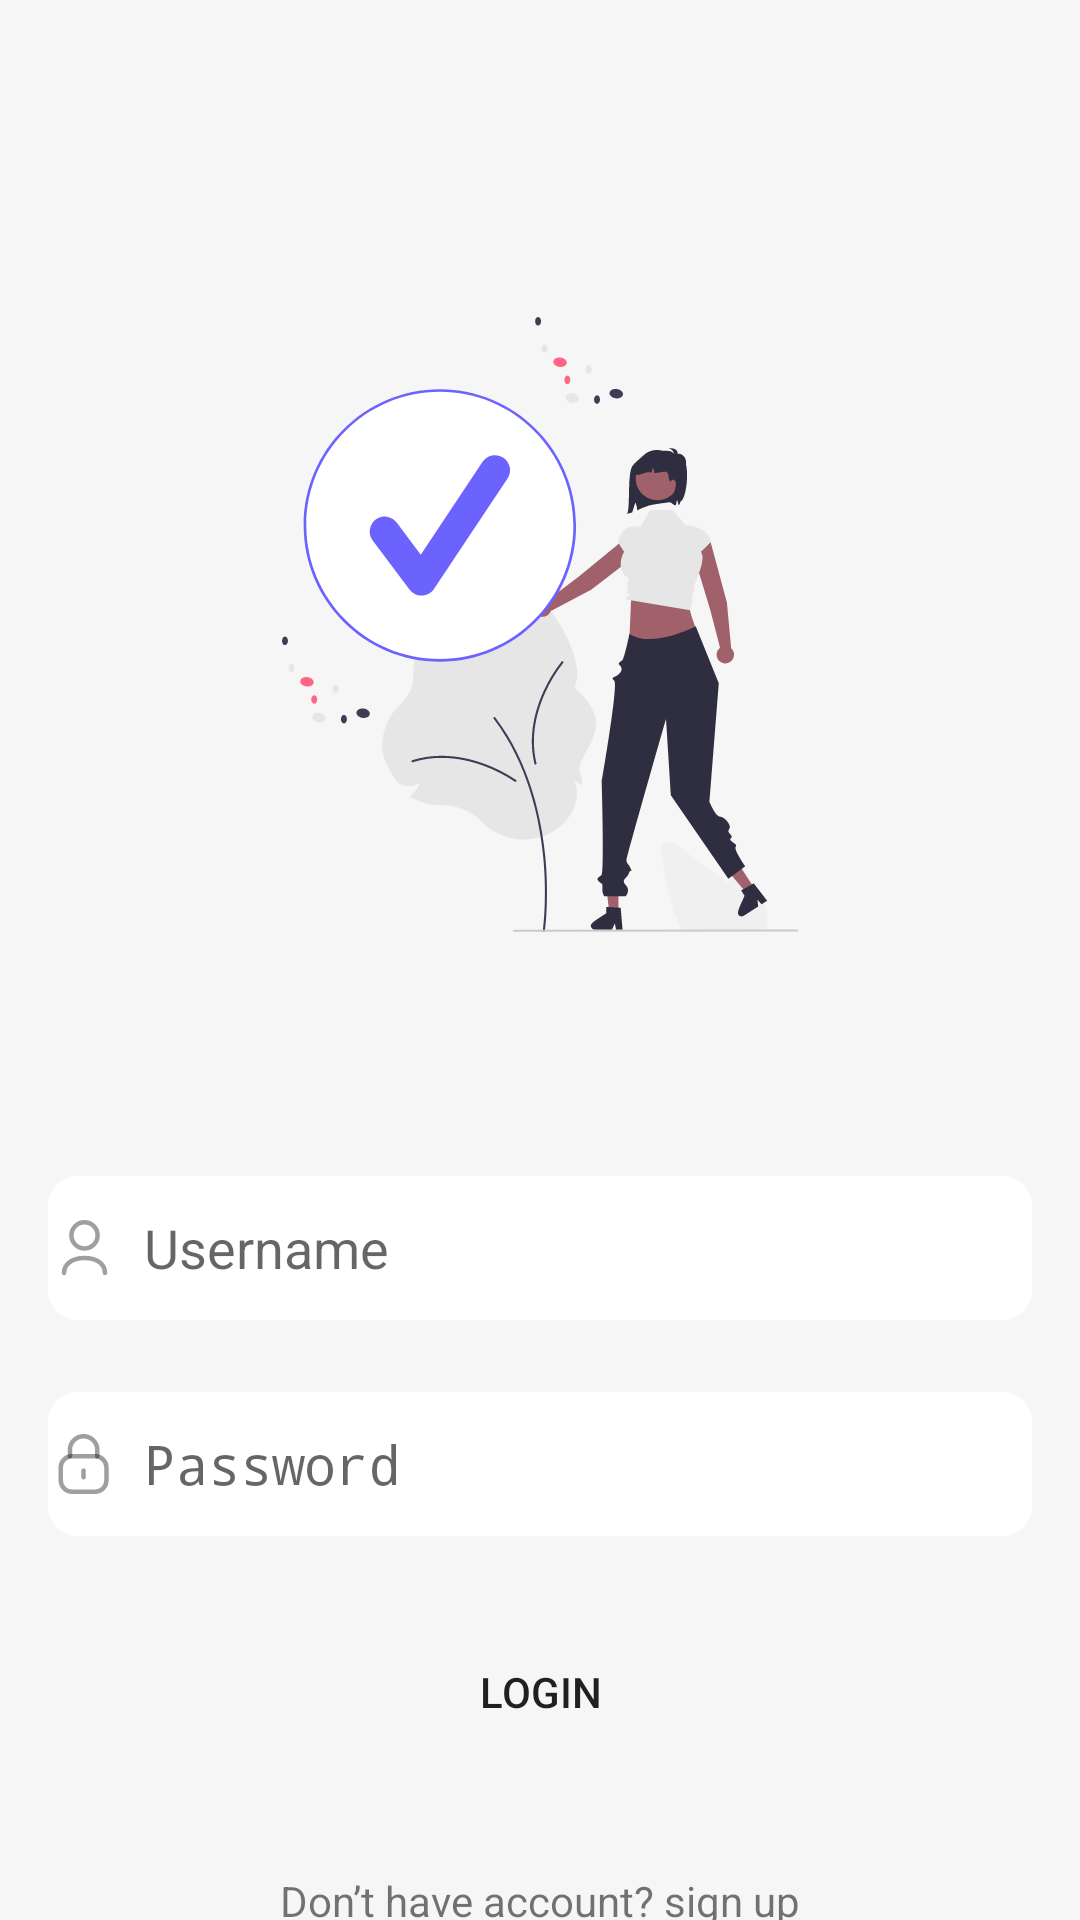

This screen was rendered from an Android layout file. Write that file and the resources it references.
<!-- AndroidManifest.xml: activity theme Theme.AppCompat.DayNight.NoActionBar -->
<!-- res/layout/activity_login.xml -->
<?xml version="1.0" encoding="utf-8"?>
<androidx.constraintlayout.widget.ConstraintLayout xmlns:android="http://schemas.android.com/apk/res/android"
    xmlns:app="http://schemas.android.com/apk/res-auto"
    xmlns:tools="http://schemas.android.com/tools"
    android:id="@+id/parent_constraint"
    android:layout_width="match_parent"
    android:layout_height="match_parent"
    android:background="@color/background"
    tools:context=".ui.activity.LoginActivity">

    <ImageView
        android:id="@+id/svg_image_view"
        android:layout_width="match_parent"
        android:layout_height="0dp"
        android:layout_marginHorizontal="@dimen/_94dp"
        android:layout_marginTop="@dimen/_56dp"
        android:contentDescription="@string/login"
        android:src="@drawable/login"
        app:layout_constraintBottom_toTopOf="@id/guideline2"
        app:layout_constraintEnd_toEndOf="@+id/parent_constraint"
        app:layout_constraintStart_toStartOf="@+id/parent_constraint"
        app:layout_constraintTop_toTopOf="@+id/parent_constraint" />

    <androidx.constraintlayout.widget.Guideline
        android:id="@+id/guideline2"
        android:layout_width="wrap_content"
        android:layout_height="wrap_content"
        android:orientation="horizontal"
        app:layout_constraintGuide_begin="360dp" />

    <EditText
        android:id="@+id/user_name_text_field"
        android:layout_width="0dp"
        android:layout_height="@dimen/_48dp"
        android:layout_marginStart="@dimen/_16dp"
        android:layout_marginTop="@dimen/_32dp"
        android:layout_marginEnd="@dimen/_16dp"
        android:background="@drawable/custom_login_input"
        android:drawableStart="@drawable/ic_person"
        android:drawablePadding="@dimen/_8dp"
        android:ems="10"
        android:hint="@string/hint_username"
        android:inputType="textPersonName"
        app:layout_constraintEnd_toEndOf="parent"
        app:layout_constraintStart_toStartOf="parent"
        app:layout_constraintTop_toTopOf="@+id/guideline2" />

    <EditText
        android:id="@+id/password_text_field"
        android:layout_width="0dp"
        android:layout_height="@dimen/_48dp"
        android:layout_marginStart="@dimen/_16dp"
        android:layout_marginTop="@dimen/_24dp"
        android:layout_marginEnd="@dimen/_16dp"
        android:background="@drawable/custom_login_input"
        android:drawableStart="@drawable/ic_password"
        android:drawablePadding="@dimen/_8dp"
        android:ems="10"
        android:hint="@string/hint_password"
        android:inputType="textPassword"
        app:layout_constraintEnd_toEndOf="parent"
        app:layout_constraintStart_toStartOf="parent"
        app:layout_constraintTop_toBottomOf="@+id/user_name_text_field" />

    <TextView
        android:id="@+id/sign_up_text_view"
        android:layout_width="wrap_content"
        android:layout_height="wrap_content"
        android:layout_marginTop="@dimen/_32dp"
        android:text="@string/don_t_have_account_sign_up"
        app:layout_constraintEnd_toEndOf="@+id/login_button"
        app:layout_constraintStart_toStartOf="@+id/login_button"
        app:layout_constraintTop_toBottomOf="@+id/login_button" />

    <Button
        android:id="@+id/login_button"
        android:layout_width="0dp"
        android:layout_height="@dimen/_56dp"
        android:layout_marginStart="@dimen/_16dp"
        android:layout_marginTop="@dimen/_24dp"
        android:layout_marginEnd="@dimen/_16dp"
        android:background="@drawable/rounded_button"
        android:text="@string/login"
        app:layout_constraintEnd_toEndOf="parent"
        app:layout_constraintStart_toStartOf="parent"
        app:layout_constraintTop_toBottomOf="@+id/password_text_field" />

</androidx.constraintlayout.widget.ConstraintLayout>
<!-- resources referenced by this layout -->
<resources>
  <color name="background">#F6F6F6</color>
  <dimen name="_16dp">16dp</dimen>
  <dimen name="_24dp">24dp</dimen>
  <dimen name="_32dp">32dp</dimen>
  <dimen name="_48dp">48dp</dimen>
  <dimen name="_56dp">56dp</dimen>
  <dimen name="_8dp">8dp</dimen>
  <dimen name="_94dp">94dp</dimen>
  <!-- drawable custom_login_input (drawable) -->
  <?xml version="1.0" encoding="utf-8"?>
  <selector xmlns:android="http://schemas.android.com/apk/res/android">
      <item android:state_enabled="true" android:state_focused="true">
          <shape android:shape="rectangle">
              <solid android:color="@android:color/white"/>
              <corners android:radius="10dp"/>
              <stroke android:color="@color/primary" android:width="0dp"/>
          </shape>
      </item>
  
      <item android:state_enabled="true">
          <shape android:shape="rectangle">
              <solid android:color="@android:color/white"/>
              <corners android:radius="10dp"/>
              <stroke android:color="@color/background" android:width="0dp"/>
          </shape>
      </item>
  </selector>
  <!-- drawable ic_password (drawable) -->
  <vector android:autoMirrored="true" android:height="24dp"
      android:viewportHeight="24" android:viewportWidth="24"
      android:width="24dp" xmlns:android="http://schemas.android.com/apk/res/android">
      <path android:fillColor="#00000000"
          android:pathData="M16.424,9.448V7.301C16.424,4.788 14.386,2.75 11.873,2.75C9.36,2.739 7.314,4.767 7.303,7.281V7.301V9.448"
          android:strokeAlpha="0.38" android:strokeColor="#000000"
          android:strokeLineCap="round" android:strokeLineJoin="round" android:strokeWidth="1.5"/>
      <path android:fillColor="#00000000" android:fillType="evenOdd"
          android:pathData="M15.683,21.25H8.042C5.948,21.25 4.25,19.553 4.25,17.458V13.169C4.25,11.074 5.948,9.377 8.042,9.377H15.683C17.777,9.377 19.475,11.074 19.475,13.169V17.458C19.475,19.553 17.777,21.25 15.683,21.25Z"
          android:strokeAlpha="0.38" android:strokeColor="#000000"
          android:strokeLineCap="round" android:strokeLineJoin="round" android:strokeWidth="1.5"/>
      <path android:fillColor="#00000000"
          android:pathData="M11.863,14.203V16.424"
          android:strokeAlpha="0.38" android:strokeColor="#000000"
          android:strokeLineCap="round" android:strokeLineJoin="round" android:strokeWidth="1.5"/>
  </vector>
  <!-- drawable ic_person (drawable) -->
  <vector android:autoMirrored="true" android:height="24dp"
      android:viewportHeight="24" android:viewportWidth="24"
      android:width="24dp" xmlns:android="http://schemas.android.com/apk/res/android">
      <path android:fillColor="#00000000"
          android:pathData="M5.34,20.342C5.34,18.112 7.099,15.335 12.17,15.335C17.24,15.335 19,18.092 19,20.323"
          android:strokeAlpha="0.38" android:strokeColor="#000000"
          android:strokeLineCap="round" android:strokeLineJoin="round" android:strokeWidth="1.5"/>
      <path android:fillColor="#00000000"
          android:pathData="M12.169,12.147C14.579,12.147 16.532,10.194 16.532,7.784C16.532,5.375 14.579,3.421 12.169,3.421C9.76,3.421 7.807,5.375 7.807,7.784C7.807,10.194 9.76,12.147 12.169,12.147Z"
          android:strokeAlpha="0.38" android:strokeColor="#000000"
          android:strokeLineCap="round" android:strokeLineJoin="round" android:strokeWidth="1.5"/>
  </vector>
  <!-- drawable login: vector/xml drawable (drawable, 16800 chars, omitted) -->
  <string name="don_t_have_account_sign_up">Don’t have account? sign up</string>
  <string name="hint_password">Password</string>
  <string name="hint_username">Username</string>
  <string name="login">Login</string>
  <color name="primary">#7B61FF</color>
</resources>
